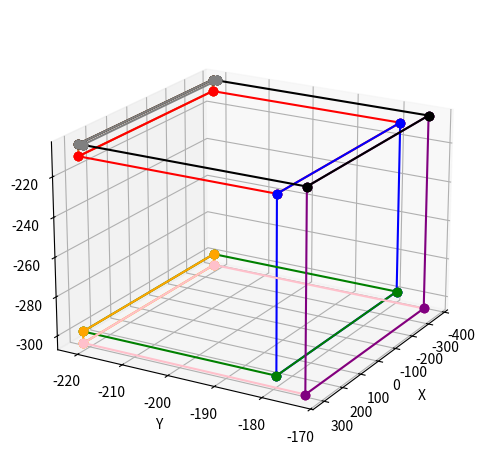

The script that saved this image:
import matplotlib.pyplot as plt
from mpl_toolkits.mplot3d import Axes3D
import numpy as np
def create_line(data, c):
    p1 = data[0]
    p2 = data[1]
    x = [p1[0], p2[0]]
    y = [p1[1], p2[1]]
    z = [p1[2], p2[2]]
    ax.plot(x, y, z, marker='o', color=c)

# 创建一个三维图形对象
fig = plt.figure()
ax = fig.add_subplot(111, projection='3d')

dict = {
    0:[
        [[310.00000000000006, -221.00000000004999, -205.00000000000600], [310.00000000000000, -221.00000000004999, -210.99999999999400]],
        [[309.99999999932004, -221.00000000004999, -211.00000000000000], [-369.99999999932004, -221.00000000004999, -211.00000000000000]],
        [[-370.00000000000000, -221.00000000004999, -210.99999999999400], [-370.00000000000000, -221.00000000004999, -205.00000000000600]],
        [[-369.99999999931998, -221.00000000004999, -205.00000000000000], [309.99999999932004, -221.00000000004999, -205.00000000000000]],
    ],
    1:[
        [[310.00000000000006, -221.00000000000799, -211.00000000000000], [310.00000000000000, -179.00000000009200, -211.00000000000000]],
        [[309.99999999932004, -179.00000000004999, -211.00000000000000], [-369.99999999932004, -179.00000000004999, -211.00000000000000]],
        [[-370.00000000000000, -179.00000000009200, -211.00000000000000], [-370.00000000000000, -221.00000000000799, -211.00000000000000]],
        [[-369.99999999932004, -221.00000000004999, -211.00000000000000], [309.99999999932004, -221.00000000004999, -211.00000000000000]],
    ],
    2:[
        [[310.00000000000006, -179.00000000004999, -211.00000000008799], [310.00000000000000, -179.00000000004999, -298.99999999991201]],
        [[309.99999999932004, -179.00000000004999, -299.00000000000000], [-369.99999999932004, -179.00000000004999, -299.00000000000000]],
        [[-370.00000000000000, -179.00000000004999, -298.99999999991201], [-370.00000000000000, -179.00000000004999, -211.00000000008799]],
        [[-369.99999999932004, -179.00000000004999, -211.00000000000000], [309.99999999932004, -179.00000000004999, -211.00000000000000]],
    ],
    3:[
        [[310.00000000000006, -179.00000000009200, -299.00000000000000], [310.00000000000000, -221.00000000000799, -299.00000000000000]],
        [[309.99999999932004, -221.00000000004999, -299.00000000000000], [-369.99999999932004, -221.00000000004999, -299.00000000000000]],
        [[-370.00000000000000, -221.00000000000799, -299.00000000000000], [-370.00000000000000, -179.00000000009200, -299.00000000000000]],
        [[-369.99999999932004, -179.00000000004999, -299.00000000000000], [309.99999999932004, -179.00000000004999, -299.00000000000000]],
    ],
    4:[
        [[309.99999999932004, -221.00000000004999, -299.00000000000000], [-369.99999999932004, -221.00000000004999, -299.00000000000000]],
        [[-370.00000000000205, -221.00000000004999, -299.00000000000637], [-370.00000000000205, -221.00000000004999, -304.99999999999369]],
        [[-369.99999999928121, -221.00000000004999, -305.00000000000000], [309.99999999927900, -221.00000000004999, -304.99999999999994]],
        [[309.99999999999989, -221.00000000004999, -304.99999999999363], [309.99999999999989, -221.00000000004999, -299.00000000000631]],
    ],
    5:[
        [[310.00000000000006, -221.00000000000199, -305.00000000000006], [310.00000000000000, -173.00000000009800, -305.00000000000000]],
        [[309.99999999932004, -173.00000000004999, -305.00000000000006], [-369.99999999932004, -173.00000000004999, -305.00000000000000]],
        [[-370.00000000000000, -173.00000000009800, -305.00000000000006], [-370.00000000000000, -221.00000000000199, -305.00000000000000]],
        [[-369.99999999928121, -221.00000000004999, -305.00000000000000], [309.99999999927900, -221.00000000004999, -304.99999999999994]],
    ],
    6:[
        [[310.00000000000006, -173.00000000004999, -304.99999999990001], [310.00000000000000, -173.00000000004999, -205.00000000009999]],
        [[309.99999999932004, -173.00000000004999, -205.00000000000000], [-369.99999999932004, -173.00000000004999, -205.00000000000000]],
        [[-370.00000000000000, -173.00000000004999, -205.00000000009999], [-370.00000000000000, -173.00000000004999, -304.99999999990001]],
        [[-369.99999999932004, -173.00000000004999, -305.00000000000000], [309.99999999932004, -173.00000000004999, -305.00000000000006]],
    ],
    7:[
        [[310.00000000000000, -173.00000000009797, -205.00000000000000], [309.99999999999994, -219.99999999995509, -205.00000000000000]],
        [[310.00000000000000, -220.00000000005110, -205.00000000000000], [310.00000000000000, -221.00000000000199, -205.00000000000000]],
        [[309.99999999932004, -221.00000000004999, -205.00000000000000], [-369.99999999931998, -221.00000000004999, -205.00000000000000]],
        [[-370.00000000000000, -221.00000000000202, -205.00000000000000], [-370.00000000000000, -220.00000000005110, -205.00000000000000]],
        [[-370.00000000000000, -219.99999999995509, -205.00000000000000], [-369.99999999999994, -173.00000000009797, -205.00000000000000]],
        [[-369.99999999932004, -173.00000000004999, -205.00000000000000], [309.99999999932004, -173.00000000004999, -205.00000000000000]],
    ],
    8:[
        [[310.00000000000000, -220.00000000005110, -205.00000000000000], [310.00000000000000, -221.00000000000199, -205.00000000000000]],
        [[309.99999999932004, -221.00000000004999, -205.00000000000000], [-369.99999999932004, -221.00000000004999, -205.00000000000000]],
        [[-370.00000000000000, -221.00000000000202, -205.00000000000000], [-370.00000000000000, -220.00000000005110, -205.00000000000000]],
        [[-369.99999999931998, -220.00000000000003, -205.00000000000000], [309.99999999932004, -220.00000000000000, -205.00000000000000]],
    ],
}
color_dicts = {
    0:'chocolate',
    1:'red',
    2:'blue',
    3:'green',
    4:'orange',
    5:'pink',
    6:'purple',
    7:'black',
    8:'gray'
}
# 绘制线段
# ax.plot(x, y, z)
for i, datas in dict.items():
    color = color_dicts[i]
    for data in datas:
        create_line(data, color)

# 添加标签
ax.set_xlabel('X')
ax.set_ylabel('Y')
ax.set_zlabel('Z')

# ax.set_box_aspect([1, 1, 1])
ax.view_init(elev=20, azim=30)
ax.set_proj_type('persp')
plt.subplots_adjust(bottom=0.1, top=0.9)
plt.tight_layout()
# 显示图形
plt.show()

